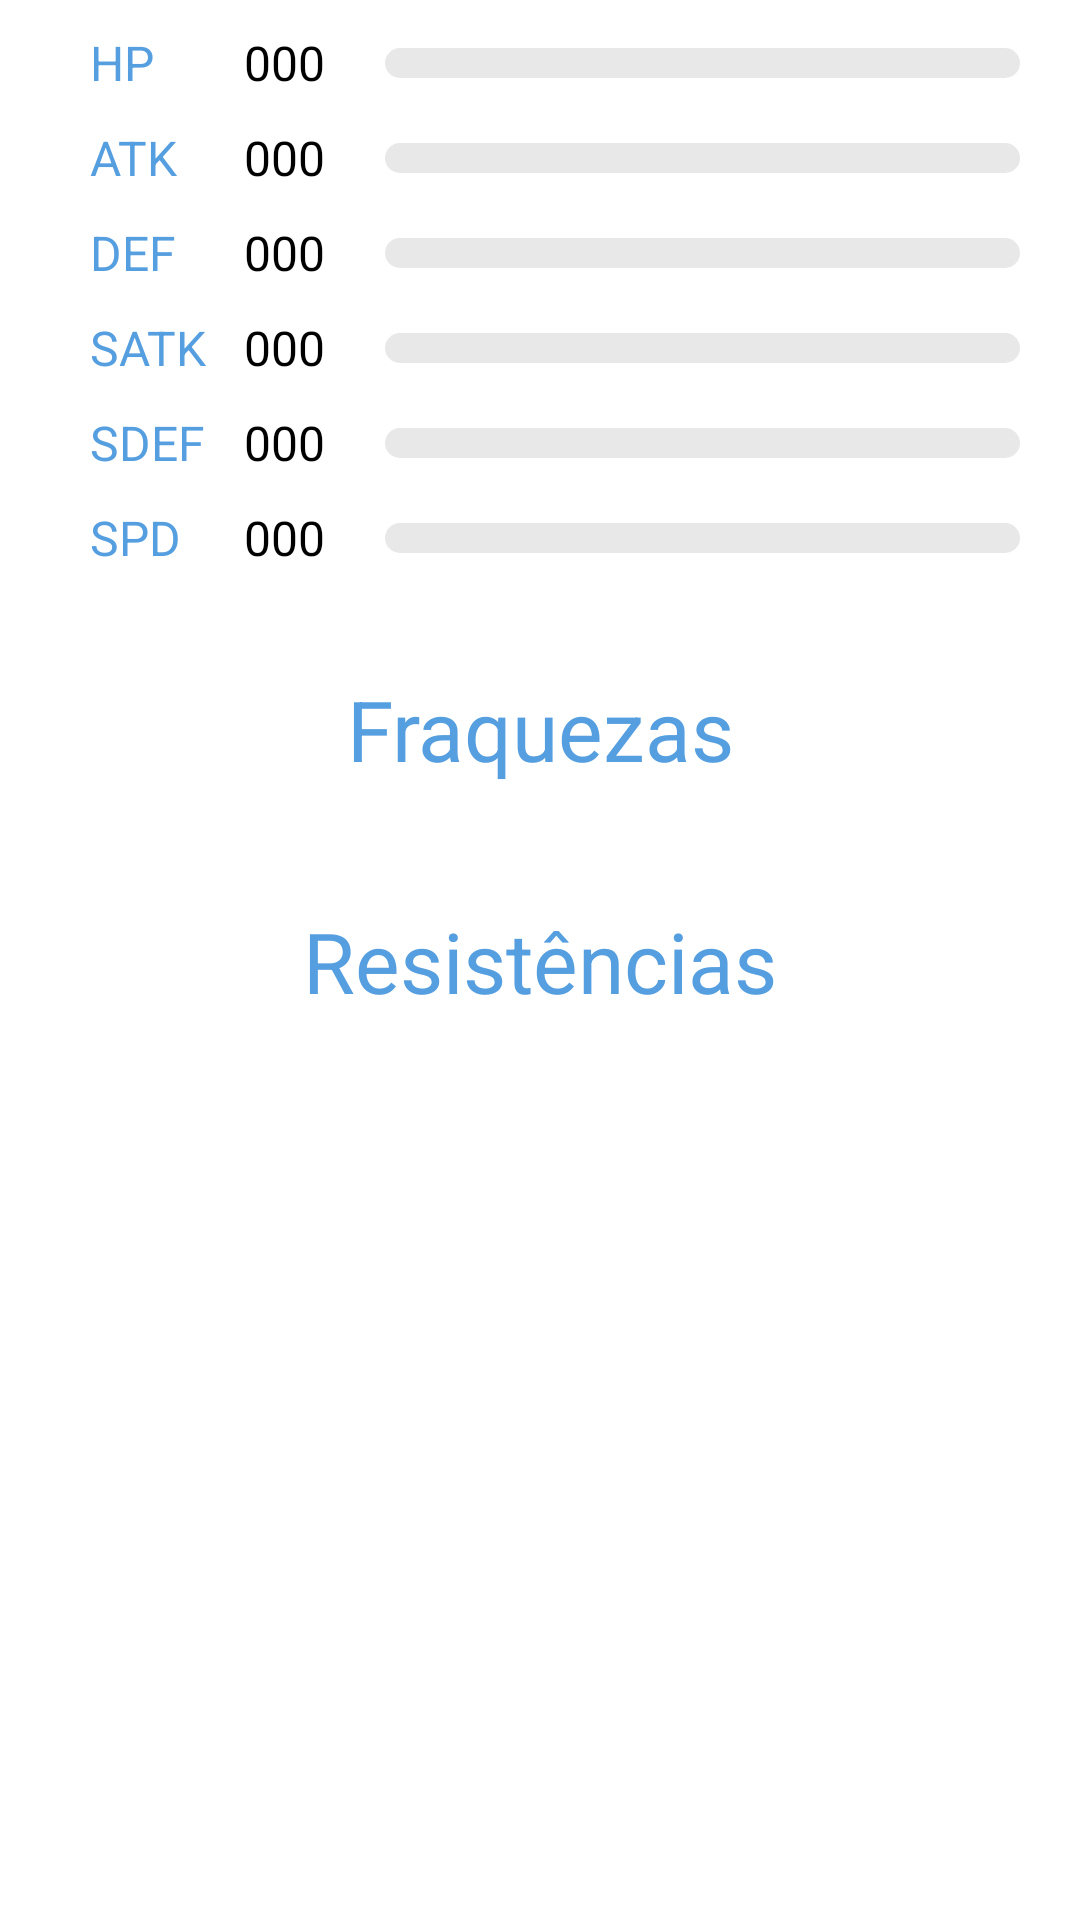

Reconstruct the res/layout file that produces this screen, plus the resources it refers to.
<!-- AndroidManifest.xml: application theme Theme.Pokedex -->
<!-- res/layout/fragment_stats.xml -->
<?xml version="1.0" encoding="utf-8"?>
<androidx.constraintlayout.widget.ConstraintLayout xmlns:android="http://schemas.android.com/apk/res/android"
    xmlns:tools="http://schemas.android.com/tools"
    android:layout_width="match_parent"
    android:layout_height="match_parent"
    xmlns:app="http://schemas.android.com/apk/res-auto"
    android:background="@color/white"
    android:minHeight="1200dp"
    tools:context=".view.fragments.Stats">

    

    <TextView
        android:id="@+id/txtHp"
        android:layout_width="wrap_content"
        android:layout_height="wrap_content"
        android:layout_marginVertical="10dp"
        android:layout_marginStart="30dp"
        android:text="@string/hp"
        android:textColor="?attr/colorPrimary"
        android:textSize="16sp"
        app:layout_constraintLeft_toLeftOf="parent"
        app:layout_constraintTop_toTopOf="parent" />

    <TextView
        android:id="@+id/txtHpValue"
        android:layout_width="wrap_content"
        android:layout_height="wrap_content"
        android:layout_marginStart="30dp"
        android:text="000"
        android:textColor="@color/black"
        android:textSize="16sp"
        app:layout_constraintLeft_toRightOf="@id/txtHp"
        app:layout_constraintTop_toTopOf="@+id/txtHp" />

    <ProgressBar
        android:id="@+id/progressBarHp"
        style="@android:style/Widget.ProgressBar.Horizontal"
        android:layout_width="0dp"
        android:layout_height="wrap_content"
        android:minHeight="10dp"
        android:progressDrawable="@drawable/progress_bar_horizontal"
        android:layout_marginHorizontal="20dp"
        android:max="100"
        tools:progress="45"
        app:layout_constraintBottom_toBottomOf="@+id/txtHpValue"
        app:layout_constraintEnd_toEndOf="parent"
        app:layout_constraintStart_toEndOf="@+id/txtHpValue"
        app:layout_constraintTop_toTopOf="@+id/txtHpValue" />

    <TextView
        android:id="@+id/txtAtk"
        android:layout_width="wrap_content"
        android:layout_height="wrap_content"
        android:layout_marginVertical="10dp"
        android:text="@string/atk"
        android:textColor="?attr/colorPrimary"
        android:textSize="16sp"
        app:layout_constraintLeft_toLeftOf="@id/txtHp"
        app:layout_constraintStart_toStartOf="@+id/txtHp"
        app:layout_constraintTop_toBottomOf="@+id/txtHp" />

    <TextView
        android:id="@+id/txtAtkValue"
        android:layout_width="wrap_content"
        android:layout_height="wrap_content"
        android:text="000"
        android:textColor="@color/black"
        android:textSize="16sp"
        app:layout_constraintLeft_toLeftOf="@id/txtHpValue"
        app:layout_constraintTop_toTopOf="@+id/txtAtk" />

    <ProgressBar
        android:id="@+id/progressBarAtk"
        style="@android:style/Widget.ProgressBar.Horizontal"
        android:layout_width="0dp"
        android:layout_height="wrap_content"
        android:minHeight="10dp"
        android:progressDrawable="@drawable/progress_bar_horizontal"
        android:layout_marginHorizontal="20dp"
        android:max="100"
        tools:progress="45"
        app:layout_constraintBottom_toBottomOf="@+id/txtAtk"
        app:layout_constraintEnd_toEndOf="parent"
        app:layout_constraintStart_toEndOf="@+id/txtAtkValue"
        app:layout_constraintTop_toTopOf="@+id/txtAtkValue" />

    <TextView
        android:id="@+id/txtDef"
        android:layout_width="wrap_content"
        android:layout_height="wrap_content"
        android:layout_marginVertical="10dp"
        android:text="@string/def"
        android:textColor="?attr/colorPrimary"
        android:textSize="16sp"
        app:layout_constraintLeft_toLeftOf="@id/txtHp"
        app:layout_constraintStart_toStartOf="@+id/txtAtk"
        app:layout_constraintTop_toBottomOf="@+id/txtAtk" />

    <TextView
        android:id="@+id/txtDefValue"
        android:layout_width="wrap_content"
        android:layout_height="wrap_content"
        android:text="000"
        android:textColor="@color/black"
        android:textSize="16sp"
        app:layout_constraintLeft_toLeftOf="@id/txtHpValue"
        app:layout_constraintTop_toTopOf="@+id/txtDef" />

    <ProgressBar
        android:id="@+id/progressBarDef"
        style="@android:style/Widget.ProgressBar.Horizontal"
        android:layout_width="0dp"
        android:layout_height="wrap_content"
        android:minHeight="10dp"
        android:progressDrawable="@drawable/progress_bar_horizontal"
        android:layout_marginHorizontal="20dp"
        android:max="100"
        tools:progress="45"
        app:layout_constraintBottom_toBottomOf="@+id/txtDef"
        app:layout_constraintEnd_toEndOf="parent"
        app:layout_constraintStart_toEndOf="@+id/txtDefValue"
        app:layout_constraintTop_toTopOf="@+id/txtDefValue" />

    <TextView
        android:id="@+id/txtSatk"
        android:layout_width="wrap_content"
        android:layout_height="wrap_content"
        android:layout_marginVertical="10dp"
        android:text="@string/satk"
        android:textColor="?attr/colorPrimary"
        android:textSize="16sp"
        app:layout_constraintLeft_toLeftOf="@id/txtHp"
        app:layout_constraintStart_toStartOf="@+id/txtAtk"
        app:layout_constraintTop_toBottomOf="@+id/txtDef" />

    <TextView
        android:id="@+id/txtSatkValue"
        android:layout_width="wrap_content"
        android:layout_height="wrap_content"
        android:text="000"
        android:textColor="@color/black"
        android:textSize="16sp"
        app:layout_constraintLeft_toLeftOf="@id/txtHpValue"
        app:layout_constraintTop_toTopOf="@+id/txtSatk" />

    <ProgressBar
        android:id="@+id/progressBarSatk"
        style="@android:style/Widget.ProgressBar.Horizontal"
        android:layout_width="0dp"
        android:layout_height="wrap_content"
        android:minHeight="10dp"
        android:progressDrawable="@drawable/progress_bar_horizontal"
        android:layout_marginHorizontal="20dp"
        android:max="100"
        tools:progress="45"
        app:layout_constraintBottom_toBottomOf="@id/txtSatk"
        app:layout_constraintEnd_toEndOf="parent"
        app:layout_constraintStart_toEndOf="@id/txtSatkValue"
        app:layout_constraintTop_toTopOf="@id/txtSatkValue" />

    <TextView
        android:id="@+id/txtSdef"
        android:layout_width="wrap_content"
        android:layout_height="wrap_content"
        android:layout_marginVertical="10dp"
        android:text="@string/sdef"
        android:textColor="?attr/colorPrimary"
        android:textSize="16sp"
        app:layout_constraintLeft_toLeftOf="@id/txtHp"
        app:layout_constraintStart_toStartOf="@+id/txtAtk"
        app:layout_constraintTop_toBottomOf="@+id/txtSatk" />

    <TextView
        android:id="@+id/txtSdefValue"
        android:layout_width="wrap_content"
        android:layout_height="wrap_content"
        android:text="000"
        android:textColor="@color/black"
        android:textSize="16sp"
        app:layout_constraintLeft_toLeftOf="@id/txtHpValue"
        app:layout_constraintTop_toTopOf="@+id/txtSdef" />

    <ProgressBar
        android:id="@+id/progressBarSdef"
        style="@android:style/Widget.ProgressBar.Horizontal"
        android:layout_width="0dp"
        android:layout_height="wrap_content"
        android:minHeight="10dp"
        android:progressDrawable="@drawable/progress_bar_horizontal"
        android:layout_marginHorizontal="20dp"
        android:max="100"
        tools:progress="45"
        app:layout_constraintBottom_toBottomOf="@id/txtSdef"
        app:layout_constraintEnd_toEndOf="parent"
        app:layout_constraintStart_toEndOf="@id/txtSdefValue"
        app:layout_constraintTop_toTopOf="@id/txtSdefValue" />

    <TextView
        android:id="@+id/txtSpd"
        android:layout_width="wrap_content"
        android:layout_height="wrap_content"
        android:layout_marginVertical="10dp"
        android:text="@string/spd"
        android:textColor="?attr/colorPrimary"
        android:textSize="16sp"
        app:layout_constraintLeft_toLeftOf="@id/txtHp"
        app:layout_constraintStart_toStartOf="@+id/txtAtk"
        app:layout_constraintTop_toBottomOf="@+id/txtSdef" />

    <TextView
        android:id="@+id/txtSpdValue"
        android:layout_width="wrap_content"
        android:layout_height="wrap_content"
        android:text="000"
        android:textColor="@color/black"
        android:textSize="16sp"
        app:layout_constraintLeft_toLeftOf="@id/txtHpValue"
        app:layout_constraintTop_toTopOf="@+id/txtSpd" />

    <ProgressBar
        android:id="@+id/progressBarSpd"
        style="@android:style/Widget.ProgressBar.Horizontal"
        android:layout_width="0dp"
        android:layout_height="wrap_content"
        android:minHeight="10dp"
        android:progressDrawable="@drawable/progress_bar_horizontal"
        android:layout_marginHorizontal="20dp"
        android:max="100"
        tools:progress="45"
        app:layout_constraintBottom_toBottomOf="@id/txtSpd"
        app:layout_constraintEnd_toEndOf="parent"
        app:layout_constraintStart_toEndOf="@id/txtSpdValue"
        app:layout_constraintTop_toTopOf="@id/txtSpdValue" />


    <ScrollView
        android:layout_width="match_parent"
        android:layout_height="wrap_content"
        app:layout_constraintTop_toBottomOf="@id/progressBarSpd"
        app:layout_constraintStart_toStartOf="parent"
        app:layout_constraintEnd_toEndOf="parent"
        android:layout_marginTop="40dp">

        <LinearLayout
            android:layout_width="match_parent"
            android:layout_height="wrap_content"
            android:orientation="vertical">

            

            <TextView
                android:id="@+id/txtWeaknesses"
                android:layout_width="match_parent"
                android:layout_height="wrap_content"
                android:textAlignment="center"
                android:text="@string/fraquezas"
                android:textColor="?attr/colorPrimary"
                android:textSize="28sp" />

            

            <androidx.recyclerview.widget.RecyclerView
                android:id="@+id/rcWeaknesses"
                android:layout_width="match_parent"
                android:layout_height="wrap_content"
                app:layoutManager="androidx.recyclerview.widget.LinearLayoutManager"
                tools:listitem="@layout/weaknesses_item"
                android:layout_marginBottom="40dp" />

            <TextView
                android:id="@+id/txtResistances"
                android:layout_width="match_parent"
                android:layout_height="wrap_content"
                android:textAlignment="center"
                android:text="@string/resist_ncias"
                android:textColor="?attr/colorPrimary"
                android:textSize="28sp" />

            <androidx.recyclerview.widget.RecyclerView
                android:id="@+id/rcResistances"
                android:layout_width="match_parent"
                android:layout_height="wrap_content"
                tools:listitem="@layout/resistances_item"
                app:layoutManager="androidx.recyclerview.widget.LinearLayoutManager" />

        </LinearLayout>
    </ScrollView>
</androidx.constraintlayout.widget.ConstraintLayout>
<!-- res/layout/weaknesses_item.xml (included above) -->
<?xml version="1.0" encoding="utf-8"?>
<androidx.constraintlayout.widget.ConstraintLayout xmlns:android="http://schemas.android.com/apk/res/android"
    android:layout_width="match_parent"
    android:layout_height="wrap_content"
    xmlns:app="http://schemas.android.com/apk/res-auto"
    android:background="@color/white">

    <androidx.appcompat.widget.AppCompatImageView
        android:id="@+id/imgWeakness"
        android:layout_width="200dp"
        android:layout_height="75dp"
        android:src="@drawable/tag_fire"
        app:layout_constraintStart_toStartOf="parent"
        app:layout_constraintTop_toTopOf="parent"
        android:contentDescription="@string/typeicon" />

</androidx.constraintlayout.widget.ConstraintLayout>
<!-- res/layout/resistances_item.xml (included above) -->
<?xml version="1.0" encoding="utf-8"?>
<androidx.constraintlayout.widget.ConstraintLayout xmlns:android="http://schemas.android.com/apk/res/android"
    android:layout_width="match_parent"
    android:layout_height="wrap_content"
    xmlns:app="http://schemas.android.com/apk/res-auto"
    android:background="@color/white">

    <androidx.appcompat.widget.AppCompatImageView
        android:id="@+id/imgResistances"
        android:layout_width="200dp"
        android:layout_height="75dp"
        android:src="@drawable/tag_fire"
        app:layout_constraintStart_toStartOf="parent"
        app:layout_constraintTop_toTopOf="parent"
        android:contentDescription="@string/typeicon" />

</androidx.constraintlayout.widget.ConstraintLayout>
<!-- resources referenced by this layout -->
<resources>
  <color name="black">#FF000000</color>
  <color name="white">#FFFFFFFF</color>
  <!-- drawable progress_bar_horizontal (drawable) -->
  <?xml version="1.0" encoding="utf-8"?>
  <layer-list xmlns:android="http://schemas.android.com/apk/res/android">
      <item
          android:id="@android:id/background"
          android:gravity="center_vertical|fill_horizontal">
          <shape android:shape="rectangle">
              <corners android:radius="10dp" />
              <size android:height="10dp" />
              <solid android:color="@color/light_gray" />
          </shape>
      </item>
      <item
          android:id="@android:id/progress"
          android:gravity="center_vertical|fill_horizontal">
          <scale android:scaleWidth="100%">
              <shape android:shape="rectangle">
                  <corners android:radius="20dp" />
                  <size android:height="10dp" />
                  <solid android:color="?attr/colorPrimary" />
              </shape>
          </scale>
      </item>
  </layer-list>
  <!-- drawable tag_fire: png bitmap (drawable-hdpi, 9321 bytes) -->
  <string name="atk">ATK</string>
  <string name="def">DEF</string>
  <string name="fraquezas">Fraquezas</string>
  <string name="hp">HP</string>
  <string name="resist_ncias">Resistências</string>
  <string name="satk">SATK</string>
  <string name="sdef">SDEF</string>
  <string name="spd">SPD</string>
  <string name="typeicon">TypeIcon</string>
  <style name="Theme.Pokedex" parent="Theme.MaterialComponents.NoActionBar">
          
          <item name="colorPrimary">@color/blue_500</item>
          <item name="colorPrimaryVariant">@color/blue_200</item>
          <item name="colorOnPrimary">@color/white</item>
          <item name="backgroundColor">@color/blue_500</item>
          
          <item name="colorSecondary">@color/teal_200</item>
          <item name="colorSecondaryVariant">@color/teal_700</item>
          <item name="colorOnSecondary">@color/black</item>
          
          <item name="android:statusBarColor" tools:targetApi="l">@color/white</item>
          
          <item name="android:windowTranslucentStatus">true</item>
          <item name="android:windowTranslucentNavigation">true</item>
      </style>
  <color name="light_gray">#FFe8e8e8</color>
  <color name="blue_500">#FF559edf</color>
  <color name="blue_200">#FF8dccf1</color>
  <color name="teal_200">#FF03DAC5</color>
  <color name="teal_700">#FF018786</color>
</resources>
